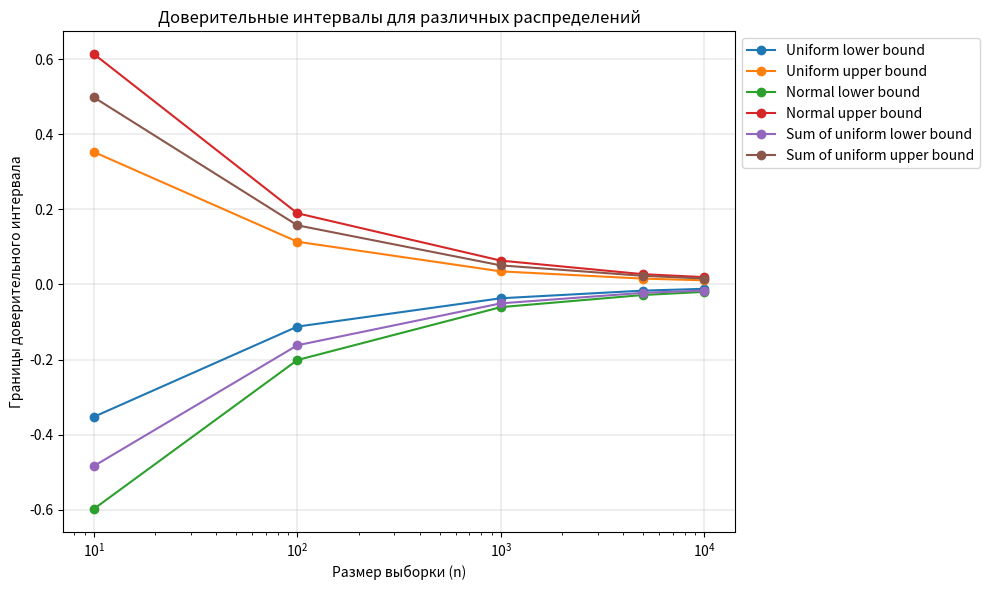

The matplotlib source for this figure:
import numpy as np
import matplotlib.pyplot as plt
from scipy.stats import norm


# Генераторы выборок
def generate_uniform_minus1_1(N):
    return np.random.uniform(-1, 1, N)


def generate_normal(N):
    return np.random.normal(0, 1, N)


def generate_sum_2_uniform_minus1_1(N):
    return np.random.uniform(-1, 1, N) + np.random.uniform(-1, 1, N)


# Формула (1) для вычисления доверительных интервалов
def confidence_interval(sample, confidence=0.95):
    n = len(sample)
    sample_mean = np.mean(sample)
    sample_variance = np.var(sample, ddof=1)

    # Квантиль для стандартного нормального распределения
    z_score = norm.ppf((1 + confidence) / 2)

    # Вычисление границ доверительного интервала
    margin_of_error = z_score * (np.sqrt(sample_variance) / np.sqrt(n))
    lower_bound = sample_mean - margin_of_error
    upper_bound = sample_mean + margin_of_error

    return lower_bound, upper_bound


# TODO
# вот здесь считаем долю доверительных интервалов для формул (2) и (3) и выводим графики

# Параметры задачи
n_values = [10, 100, 1000, 5000, 10000]
n_trials = 1000
p = 0.95

# Для хранения результатов
generators = {
    'Uniform': generate_uniform_minus1_1,
    'Normal': generate_normal,
    'Sum of uniform': generate_sum_2_uniform_minus1_1
}

# Генерация выборок и расчет доверительных интервалов
intervals = {gen: [] for gen in generators}

for gen_name, gen_func in generators.items():
    for N in n_values:
        lower_bounds = []
        upper_bounds = []
        for _ in range(n_trials):
            sample = gen_func(N)
            ci = confidence_interval(sample, confidence=p)
            lower_bounds.append(ci[0])
            upper_bounds.append(ci[1])
        intervals[gen_name].append((np.mean(lower_bounds), np.mean(upper_bounds)))

# Визуализация доверительных интервалов
plt.figure(figsize=(10, 6))

for gen_name in generators:
    lower_bounds, upper_bounds = zip(*intervals[gen_name])
    plt.plot(n_values, lower_bounds, marker='o', linestyle='-', label=f'{gen_name} lower bound')
    plt.plot(n_values, upper_bounds, marker='o', linestyle='-', label=f'{gen_name} upper bound')

plt.xscale('log')
plt.xlabel('Размер выборки (n)')
plt.ylabel('Границы доверительного интервала')
plt.title('Доверительные интервалы для различных распределений')
plt.grid(True, linewidth=0.3)
plt.legend(loc='upper left', bbox_to_anchor=(1, 1))
plt.tight_layout(rect=[0, 0, 1, 1])
plt.show()
